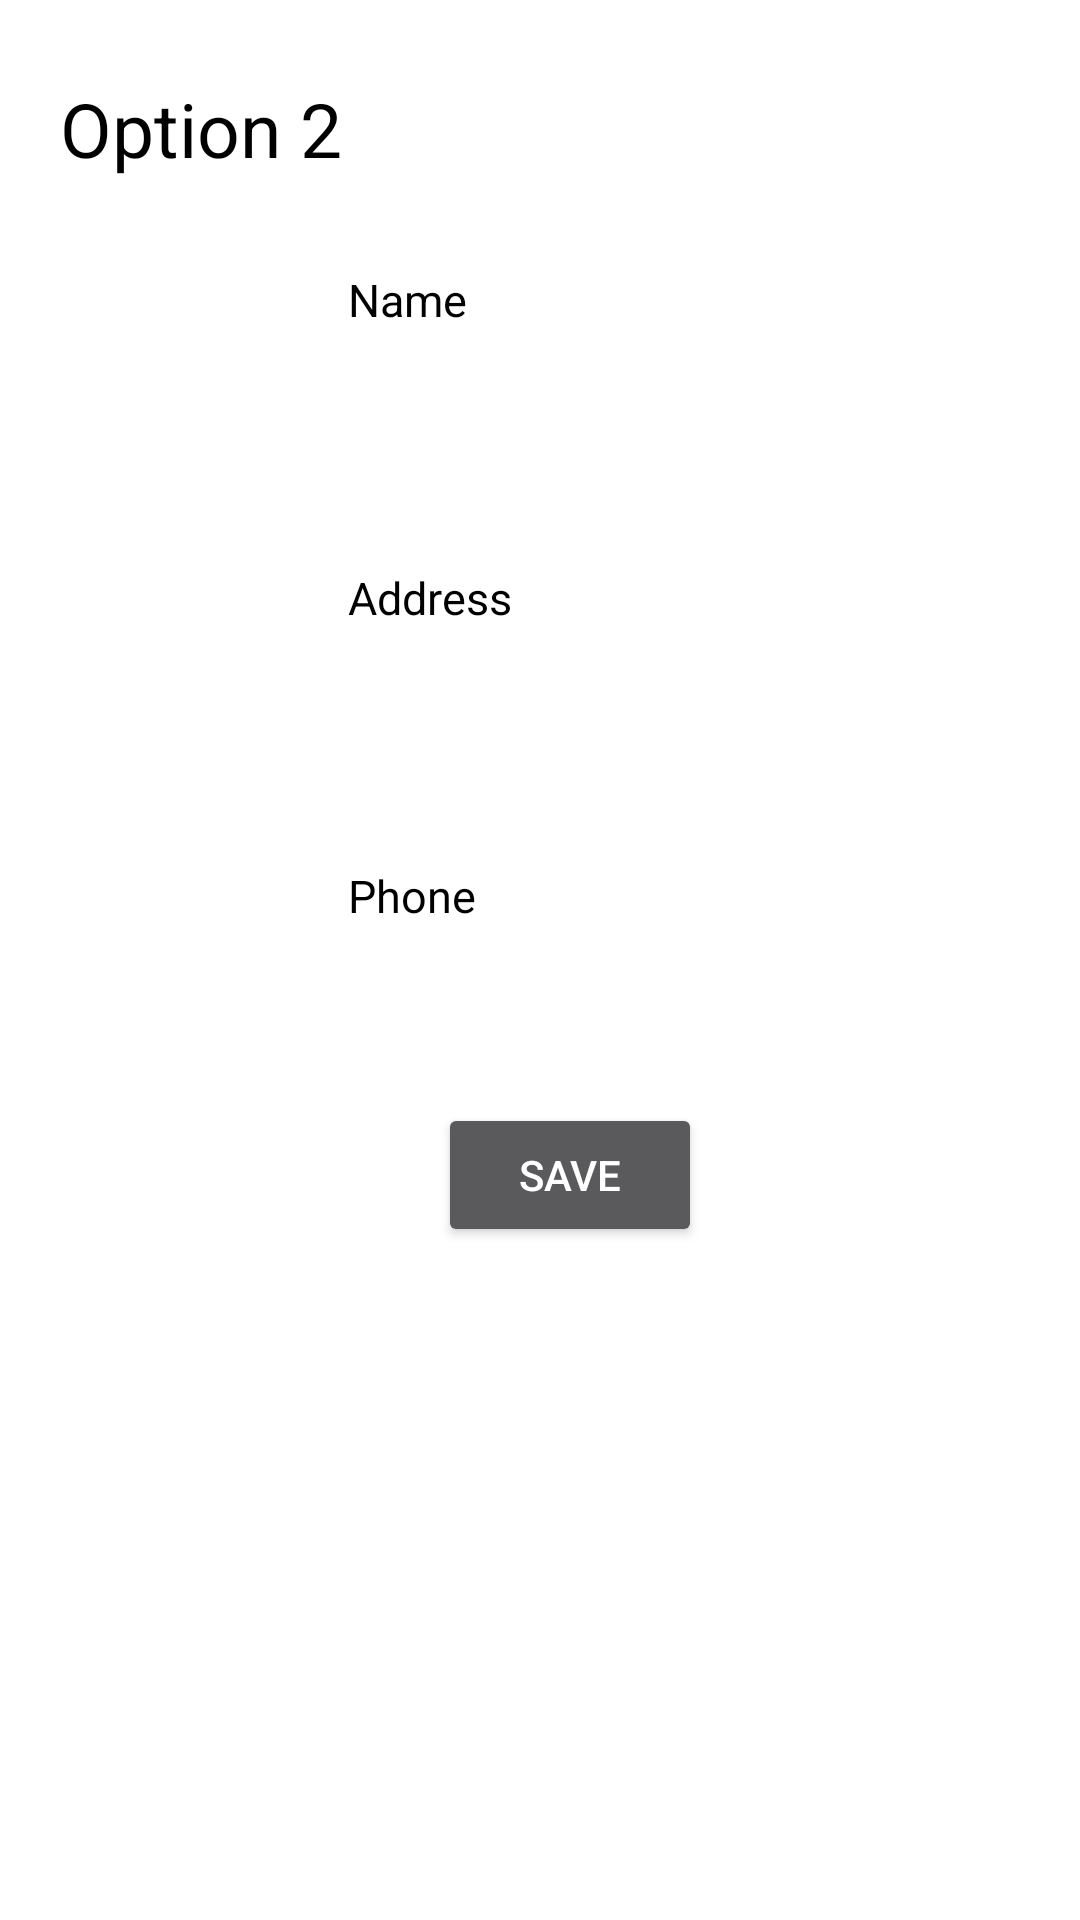

Produce the Android XML layout that renders to this screen, including the resource entries it uses.
<!-- AndroidManifest.xml: activity theme AppTheme.Dialog -->
<!-- res/layout/activity_third.xml -->
<?xml version="1.0" encoding="utf-8"?>
<RelativeLayout xmlns:android="http://schemas.android.com/apk/res/android"
    xmlns:tools="http://schemas.android.com/tools"
    android:layout_width="wrap_content"
    android:layout_height="wrap_content"
    android:background="@android:color/white"
    tools:context=".MainActivity">
    
    
    
    


    
        
        

        

    <LinearLayout
        android:layout_alignParentTop="true"
        android:layout_width="wrap_content"
        android:layout_height="wrap_content"
        android:orientation="vertical">

        <TextView
            android:layout_marginTop="10dp"
            android:textColor="#000000"
            android:textSize="25dp"
            android:layout_width="242dp"
            android:layout_height="wrap_content"
            android:text="Option 2"
            android:id="@+id/details"
            android:layout_gravity="center_horizontal" />

        <TextView
            android:layout_width="wrap_content"
            android:layout_height="wrap_content"
            android:layout_marginTop="30dp"
            android:textColor="#000000"
            android:text="Name"
            android:layout_marginLeft="100dp"
            android:id="@+id/Name"
            android:textSize="15dp"
            />

        <EditText
            android:layout_marginLeft="100dp"
            android:textColor="#000000"
            android:layout_marginTop="5dp"
            android:layout_height="wrap_content"
            android:layout_width="150dp"
            android:id="@+id/editname"
            android:textSize="20dp"/>

        <TextView
            android:layout_width="wrap_content"
            android:layout_height="wrap_content"
            android:layout_marginTop="30dp"
            android:textColor="#000000"
            android:text="Address"
            android:layout_marginLeft="100dp"
            android:id="@+id/Address"
            android:textSize="15dp"

            />

        <EditText
            android:layout_marginLeft="100dp"
            android:textColor="#000000"
            android:layout_marginTop="5dp"
            android:layout_height="wrap_content"
            android:layout_width="150dp"
            android:id="@+id/editadd"
            android:textSize="20dp"/>

        <TextView
            android:layout_width="wrap_content"
            android:layout_height="wrap_content"
            android:layout_marginTop="30dp"
            android:textColor="#000000"
            android:text="Phone "
            android:layout_marginLeft="100dp"
            android:id="@+id/phone"
            android:textSize="15dp"
            />

        <EditText
            android:layout_marginLeft="100dp"
            android:textColor="#000000"
            android:layout_marginTop="5dp"
            android:layout_height="wrap_content"
            android:layout_width="150dp"
            android:id="@+id/editphone"
            android:textSize="20dp"/>

        <Button
            android:layout_marginLeft="130dp"
            android:layout_marginTop="10dp"
            android:layout_width="wrap_content"
            android:layout_height="wrap_content"
            android:text="Save"
            android:id="@+id/save" />

    </LinearLayout>
</RelativeLayout>
<!-- resources referenced by this layout -->
<resources>
  <style name="AppTheme.Dialog" parent="Theme.AppCompat.Dialog">
          <item name="android:windowIsFloating">true</item>
          <item name="android:windowIsTranslucent">true</item>
          <item name="android:backgroundDimEnabled">true</item>
          <item name="android:windowCloseOnTouchOutside">false</item>
      </style>
</resources>
